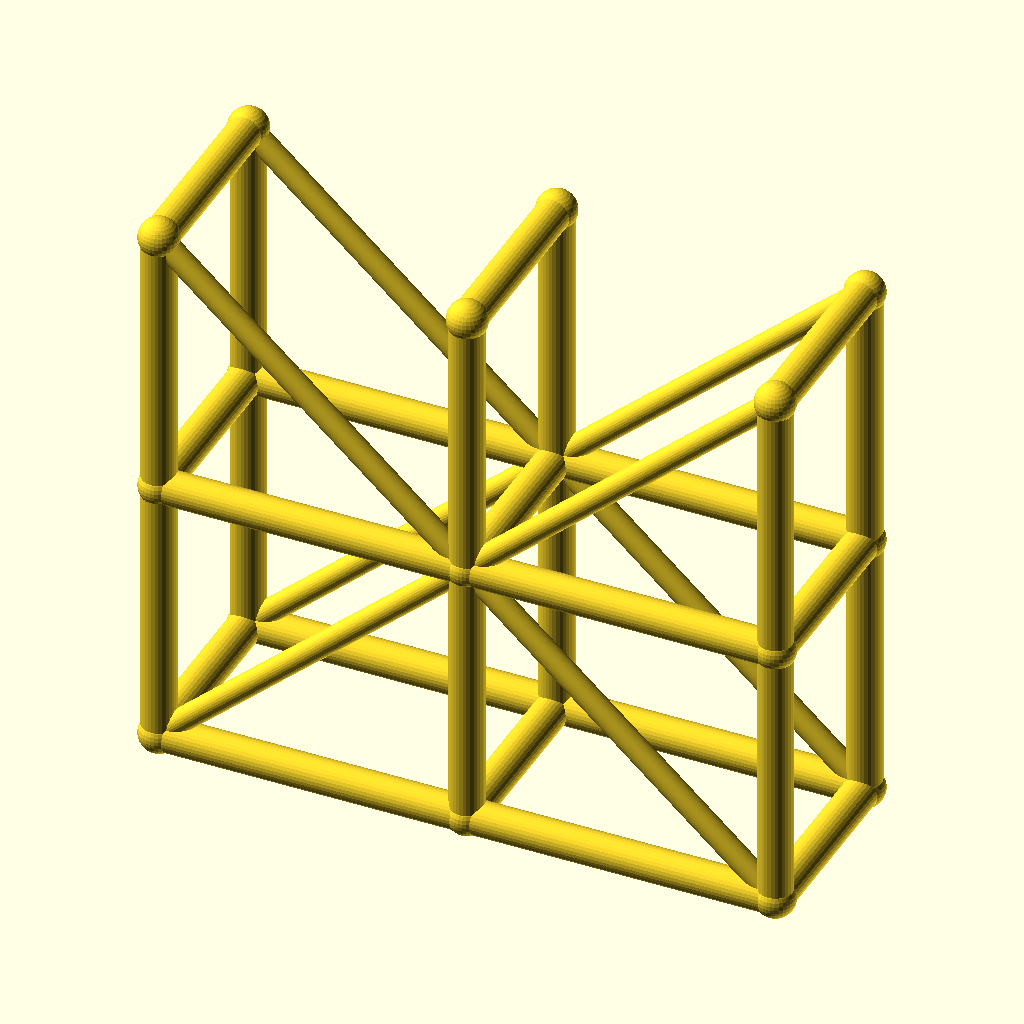
Cell 1 — every parameter at its default value.
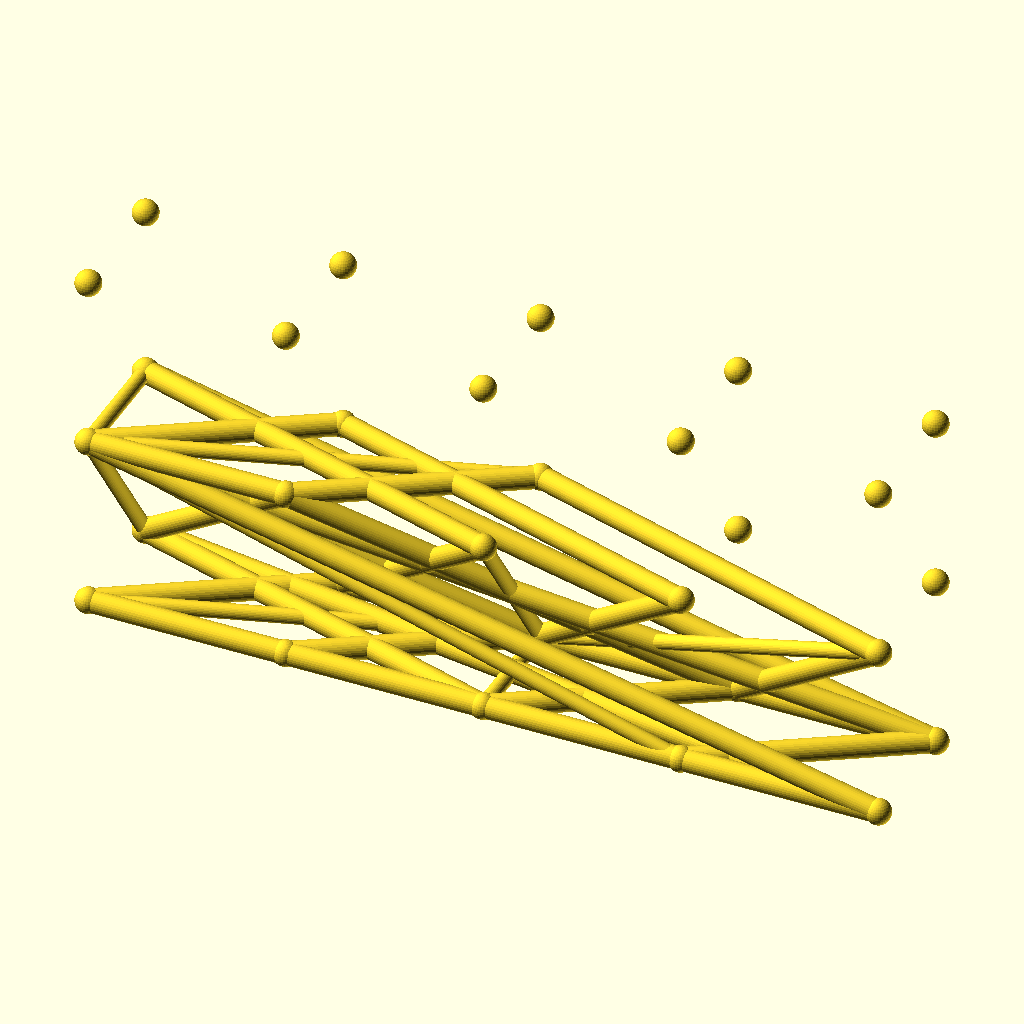
Cell 2 — spans set to 4, the other parameters unchanged.
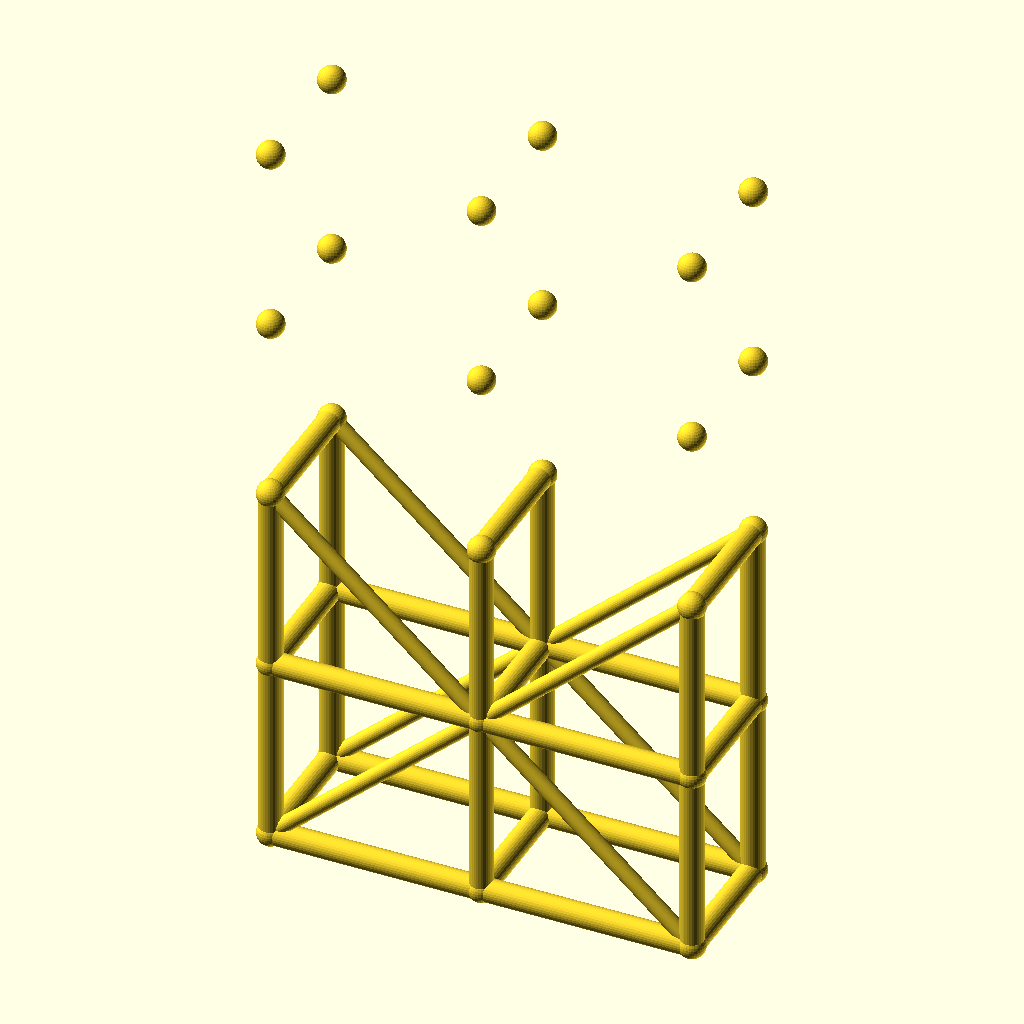
Cell 3 — levels set to 4, the other parameters unchanged.
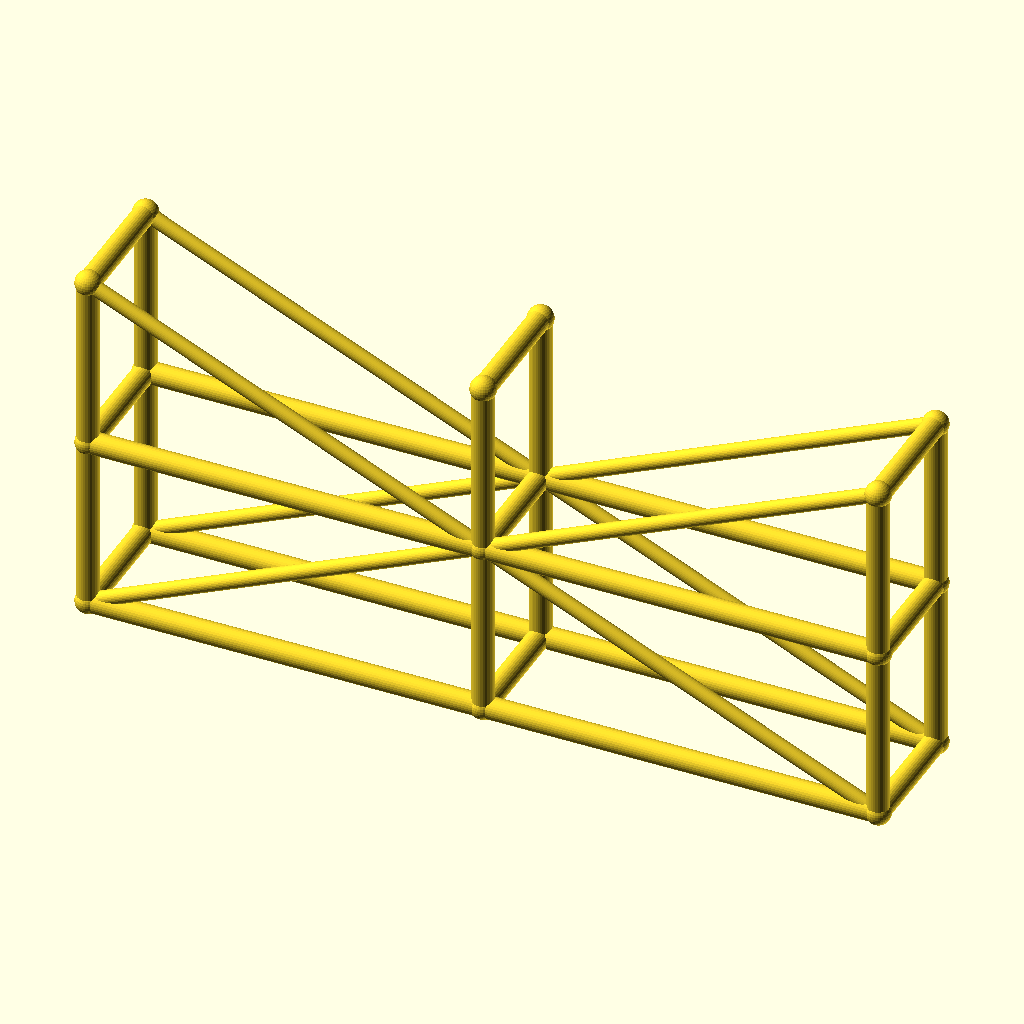
Cell 4: the same model with bay_l = 90.
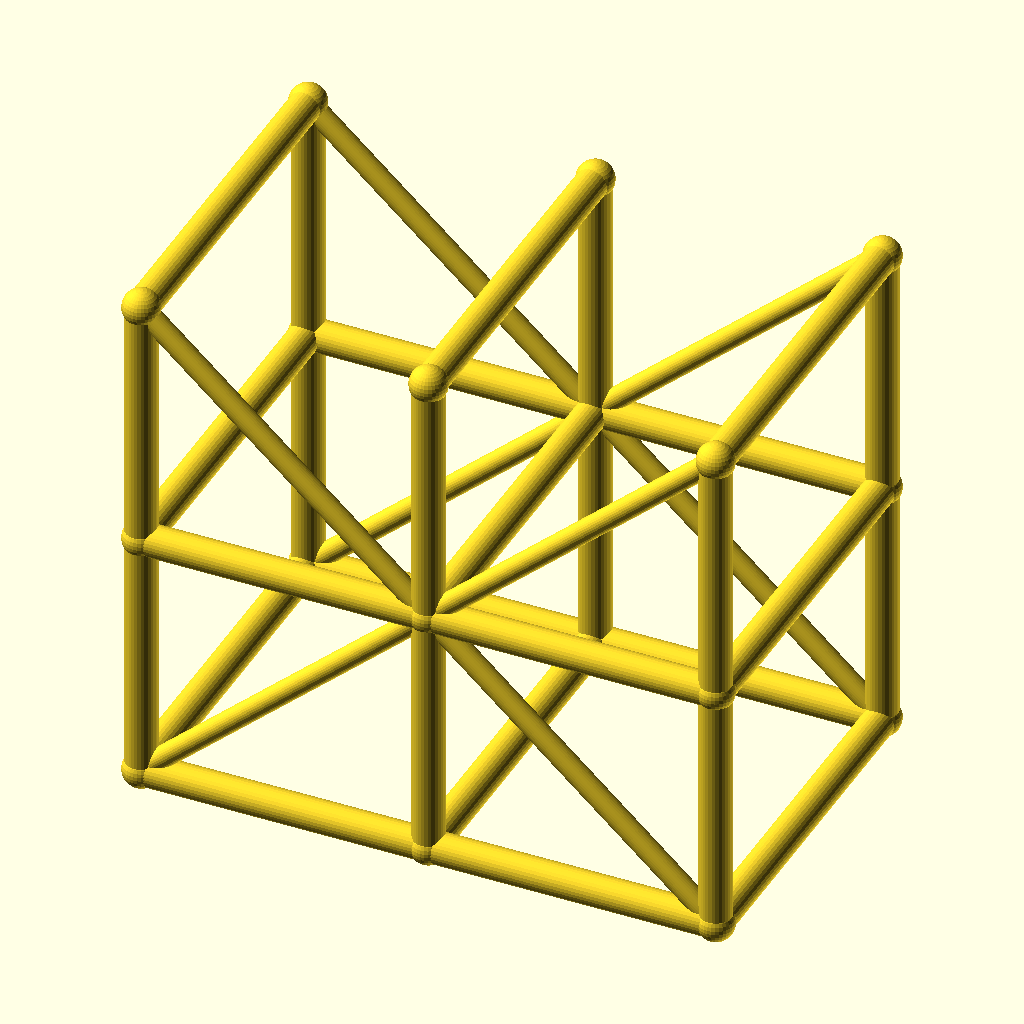
Cell 5 — tower_w set to 56, the other parameters unchanged.
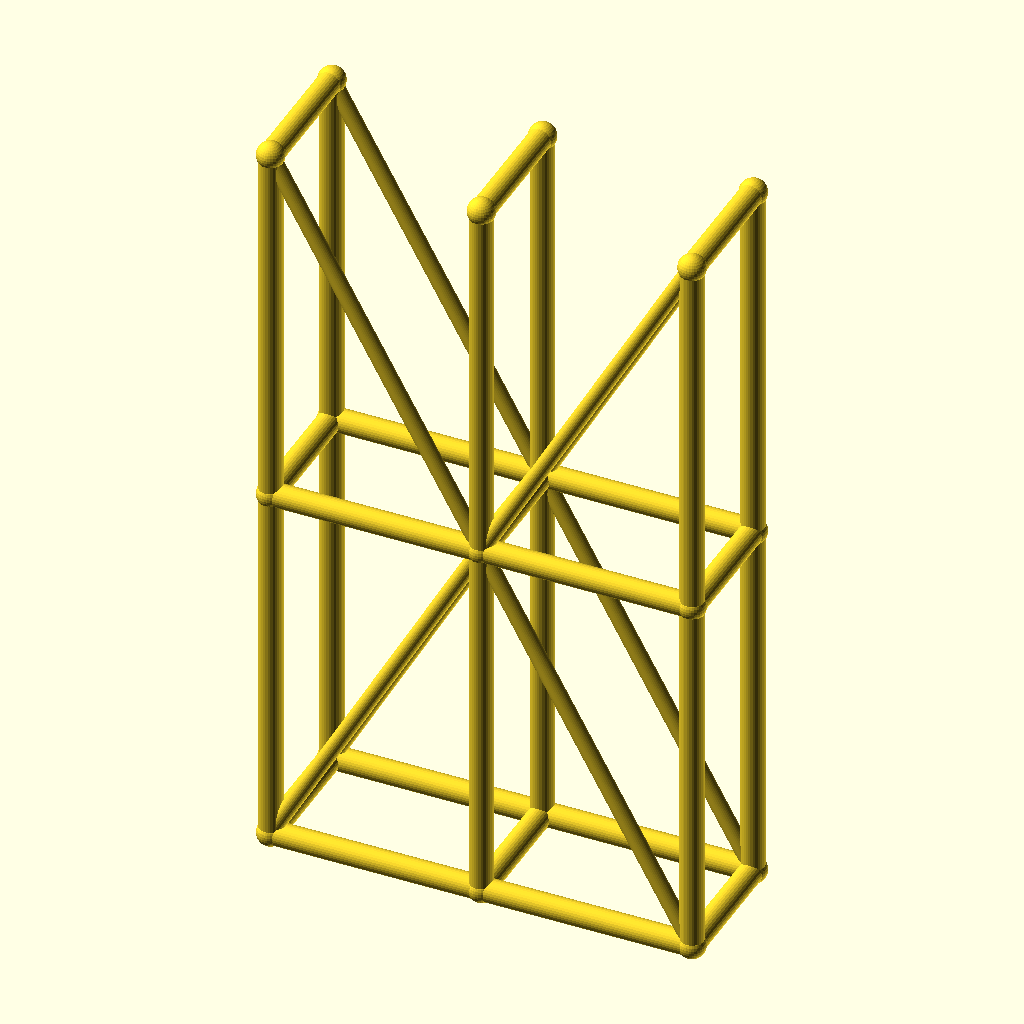
Cell 6: lift_h = 80 (everything else at default).
The same orthographic view direction (rotation 55°, 0°, 25°; colour scheme Cornfield) for every cell, with the view re-fitted per cell, so scale and position can differ between cells.
The OpenSCAD source (optional_data/data/wire3/scaffold/scene_0091.scad):
$fn = 32;

// ----------------------------------------------------------------------
// Scaffold tower: 2 spans x 2 lifts
// ----------------------------------------------------------------------

// --- parameters (mm) ---
spans = 2;                // spans along X
levels = 2;               // lift levels
bay_l = 45;               // span length, X
tower_w = 28;             // tower width, Y
lift_h = 40;              // lift height, Z
post_r = 2.5;             // post and ledger radius
brace_r = 1.7;            // diagonal brace radius
joint_r = 2.9;            // joint ball radius
fit_tol = 0.1;            // declared fit tolerance (prompt contract)
free_tol = 0.3;           // declared free tolerance (prompt contract)

bbox_x = spans * bay_l + 2 * joint_r;  // overall X, joints included
bbox_y = tower_w + 2 * joint_r;  // overall Y, joints included
bbox_z = levels * lift_h + 2 * joint_r;  // overall Z, joints included
post_d = 2 * post_r;  // post stock diameter
brace_d = 2 * brace_r;  // brace stock diameter
tower_l = spans * bay_l;  // tower footprint length
tower_h = levels * lift_h;  // tower height
nodes = [for (lvl = [0 : levels], side = [0, 1], st = [0 : spans]) [st * bay_l, side * tower_w, lvl * lift_h]];

module member(a, b, r) {
  /* round stock from joint a to joint b, ends buried in the joint balls */
  d = b - a;
  length = norm(d);
  translate(a) rotate([0, acos(d[2] / length), atan2(d[1], d[0])])
    cylinder(h = length, r = r);
}

module joint(p, r) {
  /* ball at the joint centre, fatter than every member meeting there */
  translate(p) sphere(r = r);
}

/* members - each call is one graph edge */
member(nodes[0], nodes[6], post_r);
member(nodes[1], nodes[7], post_r);
member(nodes[2], nodes[8], post_r);
member(nodes[0], nodes[1], post_r);
member(nodes[1], nodes[2], post_r);
member(nodes[3], nodes[9], post_r);
member(nodes[4], nodes[10], post_r);
member(nodes[5], nodes[11], post_r);
member(nodes[3], nodes[4], post_r);
member(nodes[4], nodes[5], post_r);
member(nodes[6], nodes[12], post_r);
member(nodes[7], nodes[13], post_r);
member(nodes[8], nodes[14], post_r);
member(nodes[6], nodes[7], post_r);
member(nodes[7], nodes[8], post_r);
member(nodes[9], nodes[15], post_r);
member(nodes[10], nodes[16], post_r);
member(nodes[11], nodes[17], post_r);
member(nodes[9], nodes[10], post_r);
member(nodes[10], nodes[11], post_r);
member(nodes[0], nodes[3], post_r);
member(nodes[1], nodes[4], post_r);
member(nodes[2], nodes[5], post_r);
member(nodes[6], nodes[9], post_r);
member(nodes[7], nodes[10], post_r);
member(nodes[8], nodes[11], post_r);
member(nodes[12], nodes[15], post_r);
member(nodes[13], nodes[16], post_r);
member(nodes[14], nodes[17], post_r);
member(nodes[0], nodes[7], brace_r);
member(nodes[7], nodes[2], brace_r);
member(nodes[3], nodes[10], brace_r);
member(nodes[10], nodes[5], brace_r);
member(nodes[12], nodes[7], brace_r);
member(nodes[7], nodes[14], brace_r);
member(nodes[15], nodes[10], brace_r);
member(nodes[10], nodes[17], brace_r);

/* joint balls */
for (p = nodes) joint(p, joint_r);
Parameter table extracted from the source (name, type, default, range or options):
spans: number, default 2
levels: number, default 2
bay_l: number, default 45
tower_w: number, default 28
lift_h: number, default 40
post_r: number, default 2.5
brace_r: number, default 1.7
joint_r: number, default 2.9
fit_tol: number, default 0.1
free_tol: number, default 0.3
